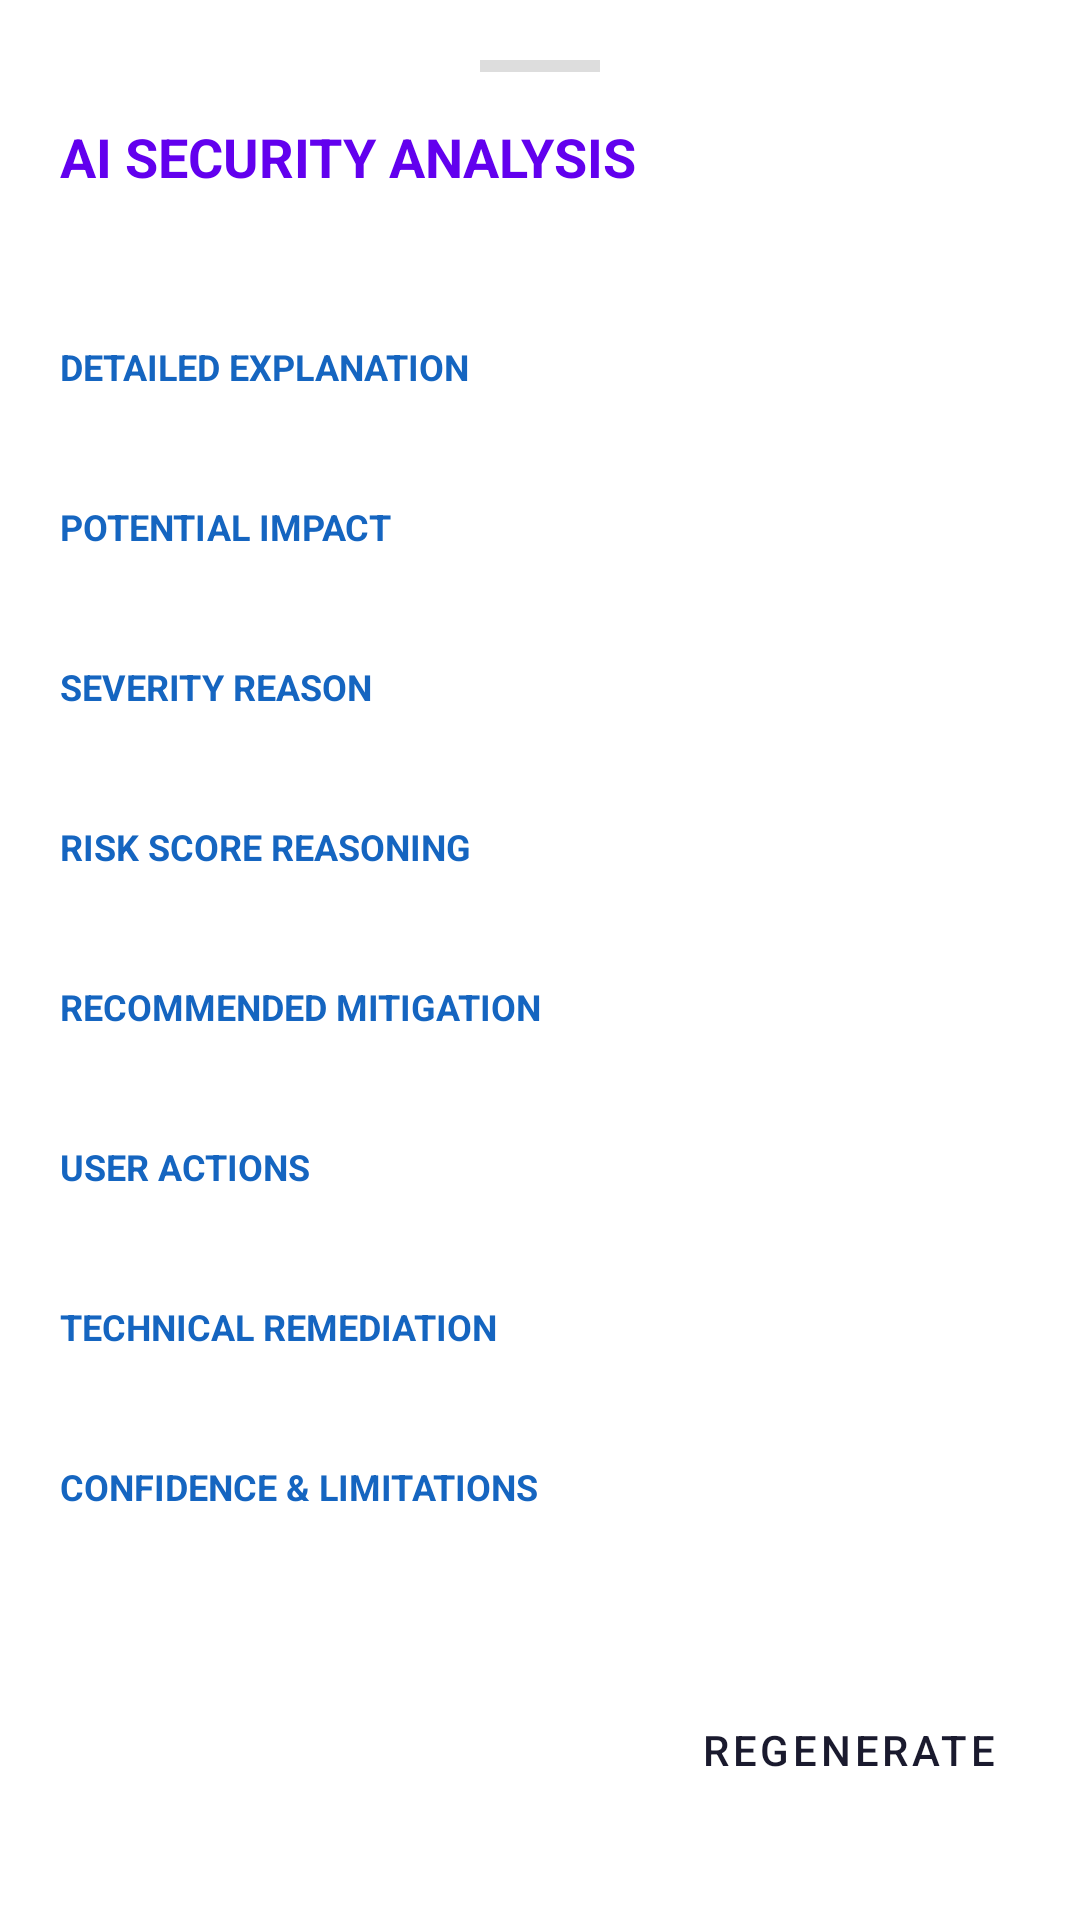

Produce the Android XML layout that renders to this screen, including the resource entries it uses.
<!-- AndroidManifest.xml: application theme Theme.MobileSentinel -->
<!-- res/layout/bottom_sheet_ai_explanation.xml -->
<?xml version="1.0" encoding="utf-8"?>
<androidx.core.widget.NestedScrollView xmlns:android="http://schemas.android.com/apk/res/android"
    xmlns:app="http://schemas.android.com/apk/res-auto"
    xmlns:tools="http://schemas.android.com/tools"
    android:layout_width="match_parent"
    android:layout_height="match_parent"
    android:background="@android:color/white"
    android:padding="20dp">

    <LinearLayout
        android:layout_width="match_parent"
        android:layout_height="wrap_content"
        android:orientation="vertical">

        <View
            android:layout_width="40dp"
            android:layout_height="4dp"
            android:layout_gravity="center_horizontal"
            android:layout_marginBottom="16dp"
            android:background="#DDDDDD" />

        <TextView
            android:layout_width="wrap_content"
            android:layout_height="wrap_content"
            android:text="@string/ai_security_analysis_title"
            android:textColor="#6200EE"
            android:textSize="18sp"
            android:textStyle="bold" />

        <TextView
            android:id="@+id/tvAISummary"
            android:layout_width="match_parent"
            android:layout_height="wrap_content"
            android:layout_marginTop="12dp"
            android:textColor="#212121"
            android:textSize="16sp"
            android:textStyle="italic"
            tools:text="Elevated privacy risk due to sensitive permission combination." />

        <ProgressBar
            android:id="@+id/pbAILoading"
            android:layout_width="wrap_content"
            android:layout_height="wrap_content"
            android:layout_gravity="center_horizontal"
            android:layout_marginTop="24dp"
            android:layout_marginBottom="24dp"
            android:visibility="gone" />

        <TextView
            android:id="@+id/tvAIError"
            android:layout_width="match_parent"
            android:layout_height="wrap_content"
            android:layout_marginTop="12dp"
            android:textColor="#D32F2F"
            android:visibility="gone"
            tools:text="AI explanation unavailable — showing rule-based security analysis." />

        <LinearLayout
            android:id="@+id/layoutAIContent"
            android:layout_width="match_parent"
            android:layout_height="wrap_content"
            android:orientation="vertical">

            <TextView
                style="@style/AIHeader"
                android:text="@string/ai_header_explanation" />
            <TextView
                android:id="@+id/tvAIRiskExplanation"
                style="@style/AIBody" />

            <TextView
                style="@style/AIHeader"
                android:text="@string/ai_header_impact" />
            <TextView
                android:id="@+id/tvAIPotentialImpact"
                style="@style/AIBody" />

            <TextView
                style="@style/AIHeader"
                android:text="@string/ai_header_severity" />
            <TextView
                android:id="@+id/tvAISeverityReason"
                style="@style/AIBody" />

            <TextView
                style="@style/AIHeader"
                android:text="@string/ai_header_score" />
            <TextView
                android:id="@+id/tvAIScoreExplanation"
                style="@style/AIBody" />

            <TextView
                style="@style/AIHeader"
                android:text="@string/ai_header_mitigation" />
            <TextView
                android:id="@+id/tvAIMitigation"
                style="@style/AIBody" />

            <TextView
                style="@style/AIHeader"
                android:text="@string/ai_header_user_actions" />
            <TextView
                android:id="@+id/tvAIUserActions"
                style="@style/AIBody" />

            <TextView
                style="@style/AIHeader"
                android:text="@string/ai_header_technical" />
            <TextView
                android:id="@+id/tvAITechnicalRemediation"
                style="@style/AIBody" />

            <TextView
                style="@style/AIHeader"
                android:text="@string/ai_header_confidence" />
            <TextView
                android:id="@+id/tvAIConfidence"
                style="@style/AIBody" />
            <TextView
                android:id="@+id/tvAILimitations"
                style="@style/AIBody"
                android:layout_marginTop="4dp"
                android:textSize="11sp" />

        </LinearLayout>

        <com.google.android.material.button.MaterialButton
            android:id="@+id/btnRegenerate"
            style="@style/Widget.MaterialComponents.Button.TextButton"
            android:layout_width="wrap_content"
            android:layout_height="wrap_content"
            android:layout_gravity="end"
            android:layout_marginTop="16dp"
            android:text="@string/ai_btn_regenerate" />

    </LinearLayout>

</androidx.core.widget.NestedScrollView>
<!-- resources referenced by this layout -->
<resources>
  <string name="ai_btn_regenerate">Regenerate</string>
  <string name="ai_header_confidence">CONFIDENCE &amp; LIMITATIONS</string>
  <string name="ai_header_explanation">DETAILED EXPLANATION</string>
  <string name="ai_header_impact">POTENTIAL IMPACT</string>
  <string name="ai_header_mitigation">RECOMMENDED MITIGATION</string>
  <string name="ai_header_score">RISK SCORE REASONING</string>
  <string name="ai_header_severity">SEVERITY REASON</string>
  <string name="ai_header_technical">TECHNICAL REMEDIATION</string>
  <string name="ai_header_user_actions">USER ACTIONS</string>
  <string name="ai_security_analysis_title">AI SECURITY ANALYSIS</string>
  <style name="AIBody">
          <item name="android:layout_width">match_parent</item>
          <item name="android:layout_height">wrap_content</item>
          <item name="android:layout_marginTop">2dp</item>
          <item name="android:textColor">#444444</item>
          <item name="android:textSize">14sp</item>
      </style>
  <style name="AIHeader">
          <item name="android:layout_width">wrap_content</item>
          <item name="android:layout_height">wrap_content</item>
          <item name="android:layout_marginTop">16dp</item>
          <item name="android:textColor">#1565C0</item>
          <item name="android:textSize">12sp</item>
          <item name="android:textStyle">bold</item>
      </style>
  <style name="Theme.MobileSentinel" parent="Base.Theme.MobileSentinel" />
  <style name="Base.Theme.MobileSentinel" parent="Theme.Material3.DayNight.NoActionBar">
          
          
          <item name="colorPrimary">#1A1A2E</item>
          <item name="colorPrimaryVariant">#16213E</item>
          <item name="colorSecondary">#4CAF50</item>
          <item name="colorOnPrimary">@android:color/white</item>
          <item name="android:statusBarColor">#1A1A2E</item>
      </style>
</resources>
